Run: headless pygame with SDL's dummy video driver; simulated clock (each Clock.tick advances the game by its frame time, no real sleeping); random seed 0; keys injected as events and as key.get_pressed() state; mouse plan: one left click at the window centre at the start of phase 2, then a move to the lower-right quarter at the start of phase 3.
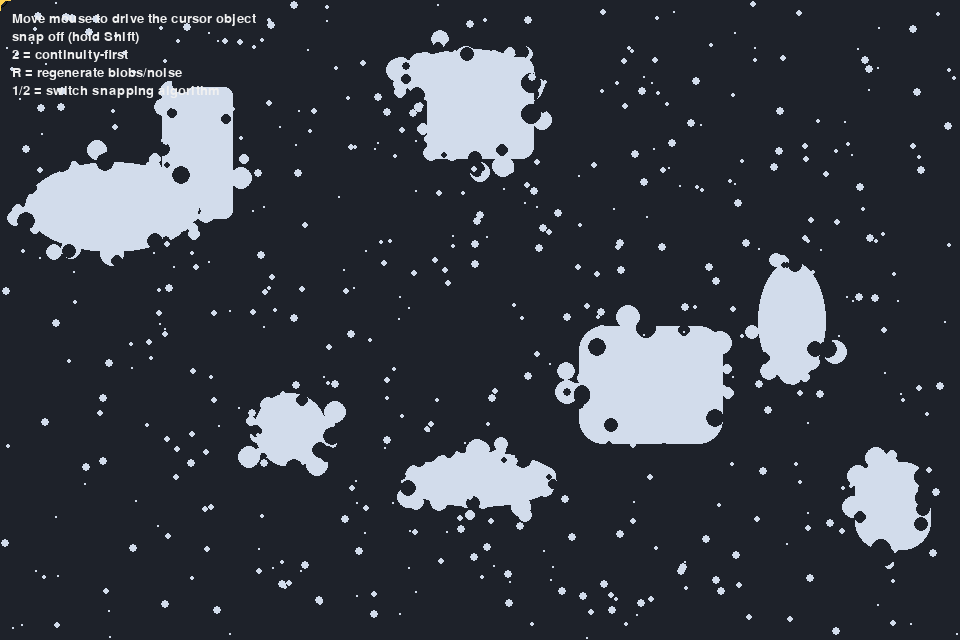
Frame 1 of 4 · flips 1–60 · no input
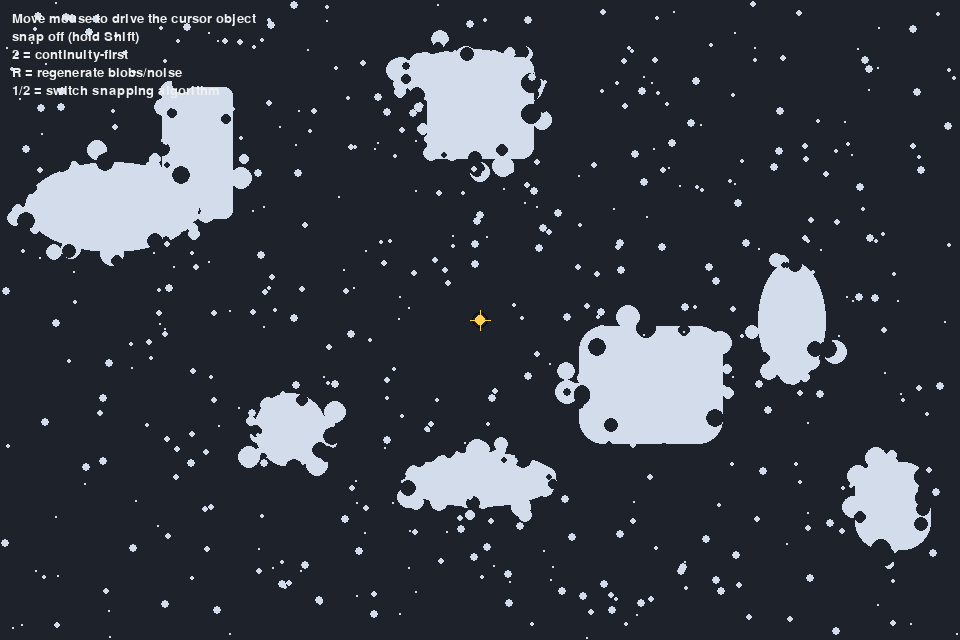
Frame 2 of 4 · flips 61–180 · clicked the window centre · tapped SPACE, RETURN · held RIGHT (→), D
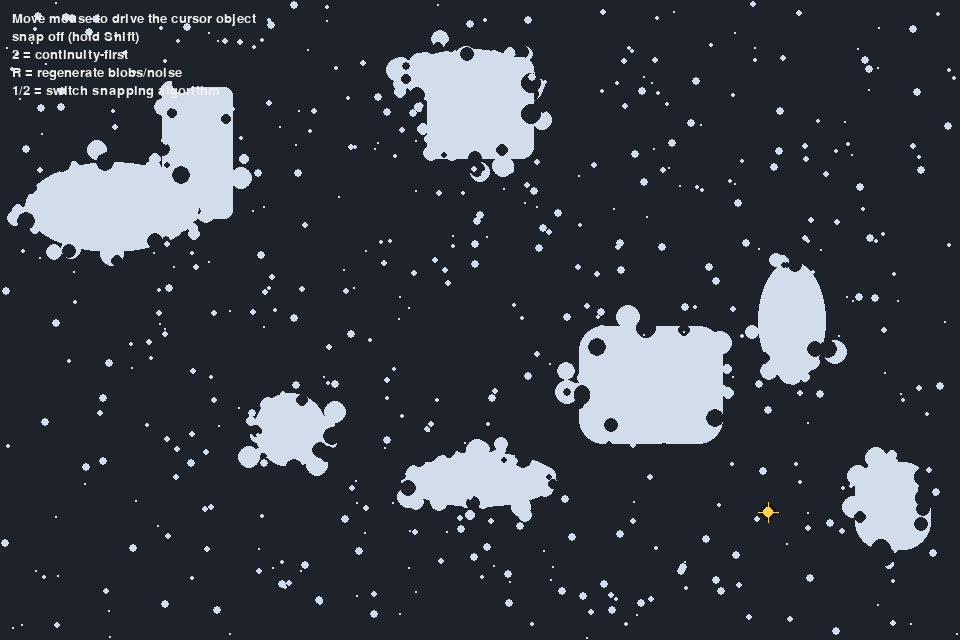
Frame 3 of 4 · flips 181–300 · moved the mouse to the lower-right quarter · held DOWN (↓), S
Frame 4 of 4 · flips 301–420 · held LEFT (←), A, UP (↑), W · screen unchanged from frame 3, image omitted

The pygame program that drew these frames:

import random

import pygame


WIDTH = 960
HEIGHT = 640
FPS = 120
BG = (18, 20, 24)
INVALID = (30, 34, 42)
VALID = (210, 220, 235)
CURSOR_FREE = (255, 210, 80)
CURSOR_SNAPPED = (110, 255, 160)
MODE_NEAREST = 1
MODE_CONTINUITY = 2


def draw_noisy_blob(surface, rng, rect):
    if rng.random() < 0.5:
        pygame.draw.ellipse(surface, VALID, rect)
    else:
        pygame.draw.rect(surface, VALID, rect, border_radius=rng.randint(8, 28))

    x, y, w, h = rect
    cx = x + w // 2
    cy = y + h // 2

    for _ in range(rng.randint(10, 22)):
        angle = rng.random() * 6.283185307179586
        reach_x = max(8, w // 2 + rng.randint(-10, 16))
        reach_y = max(8, h // 2 + rng.randint(-10, 16))
        px = int(cx + reach_x * pygame.math.Vector2(1, 0).rotate_rad(angle).x)
        py = int(cy + reach_y * pygame.math.Vector2(1, 0).rotate_rad(angle).y)
        radius = rng.randint(4, 12)
        pygame.draw.circle(surface, VALID, (px, py), radius)

    for _ in range(rng.randint(8, 16)):
        angle = rng.random() * 6.283185307179586
        reach_x = max(8, w // 2 + rng.randint(-8, 12))
        reach_y = max(8, h // 2 + rng.randint(-8, 12))
        px = int(cx + reach_x * pygame.math.Vector2(1, 0).rotate_rad(angle).x)
        py = int(cy + reach_y * pygame.math.Vector2(1, 0).rotate_rad(angle).y)
        radius = rng.randint(3, 10)
        pygame.draw.circle(surface, INVALID, (px, py), radius)


def make_world(size, seed=7):
    rng = random.Random(seed)
    surface = pygame.Surface(size)
    surface.fill(INVALID)

    for _ in range(9):
        w = rng.randint(50, 180)
        h = rng.randint(40, 150)
        x = rng.randint(0, size[0] - w - 1)
        y = rng.randint(0, size[1] - h - 1)
        draw_noisy_blob(surface, rng, (x, y, w, h))

    for _ in range(500):
        r = rng.randint(1, 4)
        x = rng.randint(r, size[0] - r - 1)
        y = rng.randint(r, size[1] - r - 1)
        pygame.draw.circle(surface, VALID, (x, y), r)

    return surface


def is_valid(surface, pos):
    x, y = int(pos[0]), int(pos[1])
    if x < 0 or y < 0 or x >= surface.get_width() or y >= surface.get_height():
        return False
    return surface.get_at((x, y))[:3] == VALID


def nearest_valid(surface, origin, max_radius=40):
    ox, oy = int(origin[0]), int(origin[1])
    if is_valid(surface, (ox, oy)):
        return ox, oy

    best = None
    best_dist2 = None
    w, h = surface.get_size()

    for r in range(1, max_radius + 1):
        left = max(0, ox - r)
        right = min(w - 1, ox + r)
        top = max(0, oy - r)
        bottom = min(h - 1, oy + r)

        for x in range(left, right + 1):
            for y in (top, bottom):
                if is_valid(surface, (x, y)):
                    dist2 = (x - ox) ** 2 + (y - oy) ** 2
                    if best_dist2 is None or dist2 < best_dist2:
                        best = (x, y)
                        best_dist2 = dist2

        for y in range(top + 1, bottom):
            for x in (left, right):
                if is_valid(surface, (x, y)):
                    dist2 = (x - ox) ** 2 + (y - oy) ** 2
                    if best_dist2 is None or dist2 < best_dist2:
                        best = (x, y)
                        best_dist2 = dist2

        if best is not None:
            return best

    return None


def clamp_pos(pos, size):
    return (
        max(0, min(size[0] - 1, pos[0])),
        max(0, min(size[1] - 1, pos[1])),
    )


def snap_nearest(mouse_pos, mouse_delta, snap_pos, valid_surface):
    _ = mouse_delta, snap_pos
    return nearest_valid(valid_surface, mouse_pos, max_radius=48)


def snap_continuity(mouse_pos, mouse_delta, snap_pos, valid_surface):
    """
    Continuity-first snapping:
      - If not currently snapped, acquire near the raw mouse.
      - If currently snapped, move the snap target by the raw cursor delta and
        search near that projected point first.
      - If that fails, try reacquiring near the raw mouse.

    Inputs:
      - mouse_pos: (x, y) from the real mouse this frame
      - mouse_delta: (dx, dy) since the previous frame
      - snap_pos: previous snapped position, or None if not snapped
      - valid_surface: binary world; VALID pixels are allowed targets

    Return:
      - new snapped position, or None if nothing valid was found
    """
    search_radius = 48

    if snap_pos is None:
        return nearest_valid(valid_surface, mouse_pos, max_radius=search_radius)

    candidate = (snap_pos[0] + mouse_delta[0], snap_pos[1] + mouse_delta[1])
    projected = nearest_valid(valid_surface, candidate, max_radius=search_radius)
    if projected is not None:
        return projected

    return nearest_valid(valid_surface, mouse_pos, max_radius=search_radius)


def snap_algorithm(mode, mouse_pos, mouse_delta, snap_pos, valid_surface):
    if mode == MODE_NEAREST:
        return snap_nearest(mouse_pos, mouse_delta, snap_pos, valid_surface)
    return snap_continuity(mouse_pos, mouse_delta, snap_pos, valid_surface)


def draw_cursor(screen, pos, snapped):
    color = CURSOR_SNAPPED if snapped else CURSOR_FREE
    x, y = int(pos[0]), int(pos[1])
    pygame.draw.circle(screen, color, (x, y), 5)
    pygame.draw.circle(screen, (0, 0, 0), (x, y), 8, 1)
    pygame.draw.line(screen, color, (x - 10, y), (x + 10, y), 1)
    pygame.draw.line(screen, color, (x, y - 10), (x, y + 10), 1)


def main():
    pygame.init()
    screen = pygame.display.set_mode((WIDTH, HEIGHT))
    pygame.display.set_caption("Cursor Snap Playground")
    clock = pygame.time.Clock()
    font = pygame.font.SysFont(None, 20)
    world = make_world((WIDTH, HEIGHT))

    pygame.mouse.set_visible(False)
    prev_raw_mouse = pygame.mouse.get_pos()
    yellow_pos = prev_raw_mouse
    snap_pos = None
    snap_mode = MODE_CONTINUITY

    running = True
    while running:
        for event in pygame.event.get():
            if event.type == pygame.QUIT:
                running = False
            elif event.type == pygame.KEYDOWN and event.key == pygame.K_r:
                world = make_world((WIDTH, HEIGHT), seed=random.randrange(1_000_000))
            elif event.type == pygame.KEYDOWN and event.key == pygame.K_1:
                snap_mode = MODE_NEAREST
                snap_pos = None
            elif event.type == pygame.KEYDOWN and event.key == pygame.K_2:
                snap_mode = MODE_CONTINUITY
                snap_pos = None

        raw_mouse = pygame.mouse.get_pos()
        raw_delta = (raw_mouse[0] - prev_raw_mouse[0], raw_mouse[1] - prev_raw_mouse[1])
        snapping = bool(pygame.key.get_mods() & pygame.KMOD_SHIFT)
        yellow_pos = clamp_pos((yellow_pos[0] + raw_delta[0], yellow_pos[1] + raw_delta[1]), (WIDTH, HEIGHT))

        if snapping:
            snap_pos = snap_algorithm(snap_mode, yellow_pos, raw_delta, snap_pos, world)
            if snap_pos is not None:
                if snap_mode == MODE_CONTINUITY:
                    yellow_pos = snap_pos
                cursor_pos = snap_pos
            else:
                cursor_pos = yellow_pos
        else:
            if snap_mode == MODE_CONTINUITY and snap_pos is not None:
                yellow_pos = snap_pos
            snap_pos = None
            cursor_pos = yellow_pos

        screen.blit(world, (0, 0))
        draw_cursor(screen, cursor_pos, snapping)

        status = "SNAP ON (hold Shift)" if snapping else "snap off (hold Shift)"
        mode_name = "1 = nearest to mouse" if snap_mode == MODE_NEAREST else "2 = continuity-first"
        info = [
            "Move mouse to drive the cursor object",
            status,
            mode_name,
            "R = regenerate blobs/noise",
            "1/2 = switch snapping algorithm",
        ]
        for i, line in enumerate(info):
            text = font.render(line, True, (240, 240, 240))
            screen.blit(text, (12, 12 + i * 18))

        pygame.display.flip()
        prev_raw_mouse = raw_mouse
        clock.tick(FPS)

    pygame.quit()


if __name__ == "__main__":
    main()
